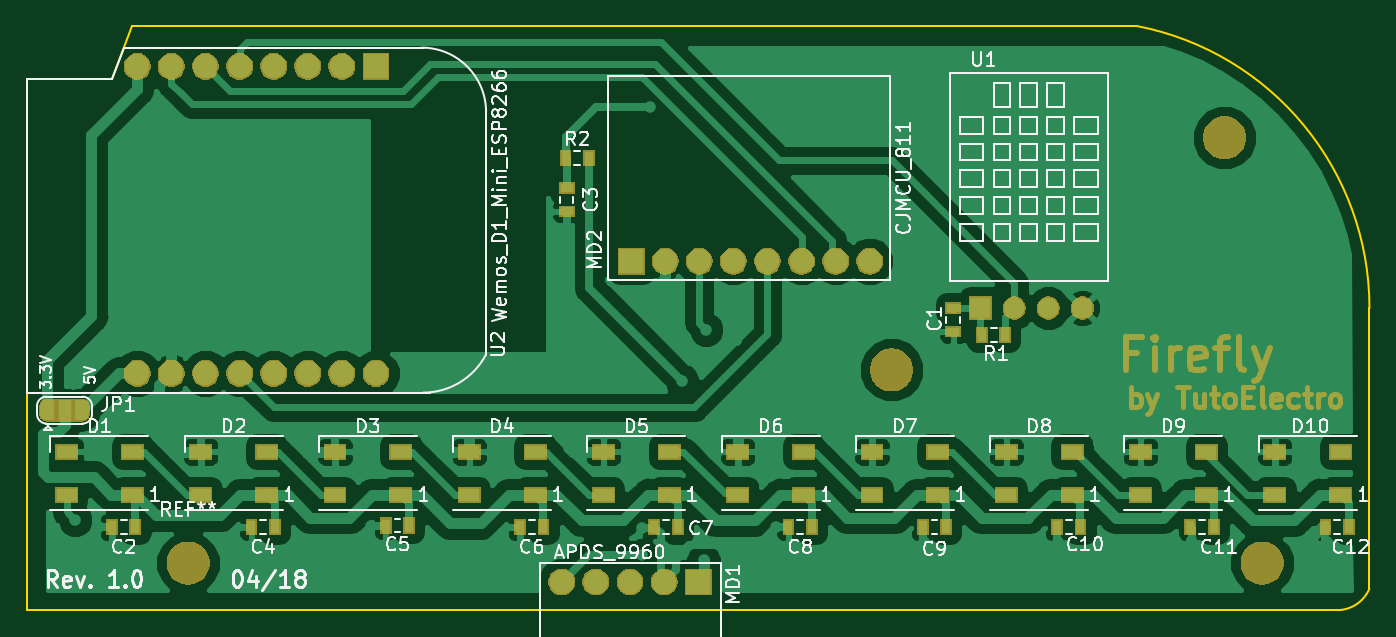
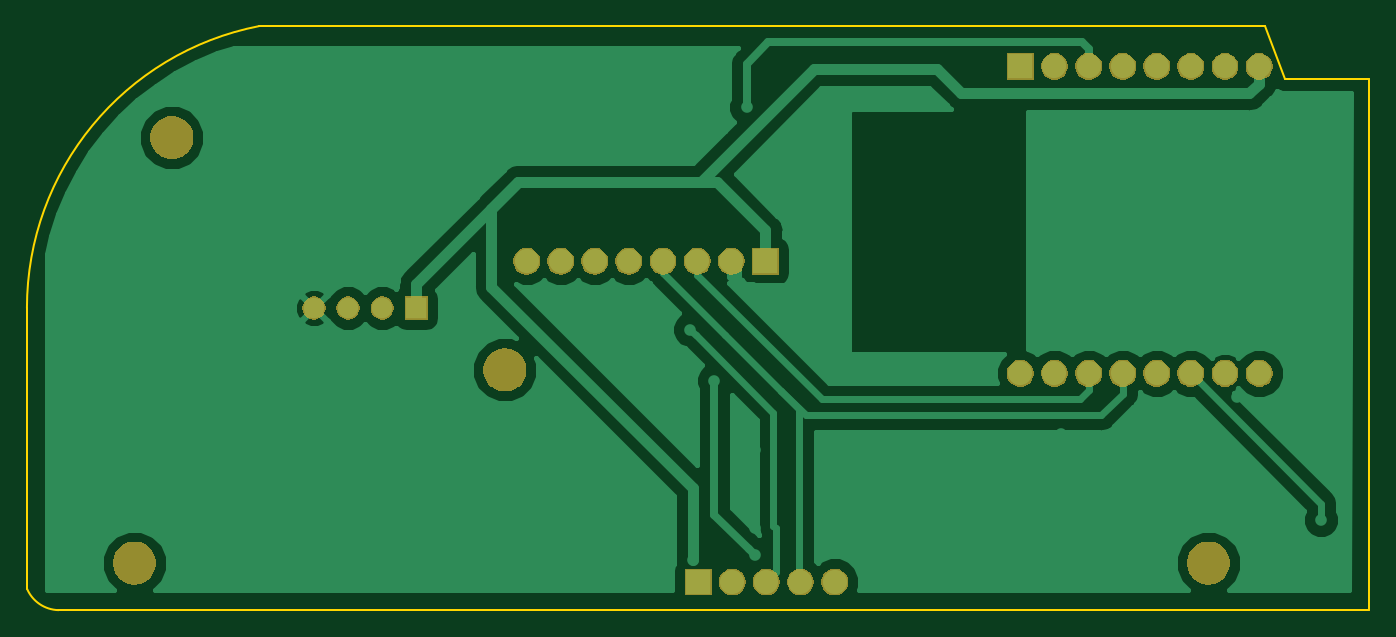
Circuit board: 7 layer files. Board 100.0 x 43.5 mm.
- bottom_copper: Firefly-B.Cu.gbl (32641 bytes)
- bottom_mask: Firefly-B.Mask.gbs (34900 bytes)
- paste: Firefly-B.Paste.gbp (545 bytes)
- outline: Firefly-Edge.Cuts.gm1 (1010 bytes)
- top_copper: Firefly-F.Cu.gtl (121657 bytes)
- top_mask: Firefly-F.Mask.gts (52096 bytes)
- top_silk: Firefly-F.SilkS.gto (67066 bytes)

=== bottom_copper: Firefly-B.Cu.gbl (32641 bytes, source omitted) ===
=== bottom_mask: Firefly-B.Mask.gbs (34900 bytes, source omitted) ===
=== paste: Firefly-B.Paste.gbp ===
G04 #@! TF.GenerationSoftware,KiCad,Pcbnew,5.0.0-rc2-be01b52~65~ubuntu16.04.1*
G04 #@! TF.CreationDate,2018-06-25T12:20:31+02:00*
G04 #@! TF.ProjectId,Firefly,46697265666C792E6B696361645F7063,rev?*
G04 #@! TF.SameCoordinates,Original*
G04 #@! TF.FileFunction,Paste,Bot*
G04 #@! TF.FilePolarity,Positive*
%FSLAX46Y46*%
G04 Gerber Fmt 4.6, Leading zero omitted, Abs format (unit mm)*
G04 Created by KiCad (PCBNEW 5.0.0-rc2-be01b52~65~ubuntu16.04.1) date Mon Jun 25 12:20:31 2018*
%MOMM*%
%LPD*%
G01*
G04 APERTURE LIST*
G04 APERTURE END LIST*
M02*

=== outline: Firefly-Edge.Cuts.gm1 ===
G04 #@! TF.GenerationSoftware,KiCad,Pcbnew,5.0.0-rc2-be01b52~65~ubuntu16.04.1*
G04 #@! TF.CreationDate,2018-06-25T12:20:31+02:00*
G04 #@! TF.ProjectId,Firefly,46697265666C792E6B696361645F7063,rev?*
G04 #@! TF.SameCoordinates,Original*
G04 #@! TF.FileFunction,Profile,NP*
%FSLAX46Y46*%
G04 Gerber Fmt 4.6, Leading zero omitted, Abs format (unit mm)*
G04 Created by KiCad (PCBNEW 5.0.0-rc2-be01b52~65~ubuntu16.04.1) date Mon Jun 25 12:20:31 2018*
%MOMM*%
%LPD*%
G01*
G04 APERTURE LIST*
%ADD10C,0.150000*%
G04 APERTURE END LIST*
D10*
X106300000Y-102900000D02*
X100000000Y-102900000D01*
X107800000Y-99000000D02*
X106300000Y-102900000D01*
X199996549Y-140898548D02*
G75*
G02X197650000Y-142500000I-2412372J1014878D01*
G01*
X182700671Y-98996560D02*
G75*
G02X200000000Y-120000000I-4100671J-21003440D01*
G01*
X100000000Y-142500000D02*
X197650000Y-142500000D01*
X100000000Y-142500000D02*
X100000000Y-102900000D01*
X200000000Y-140900000D02*
X200000000Y-120000000D01*
X107800000Y-99000000D02*
X182700000Y-99000000D01*
M02*

=== top_copper: Firefly-F.Cu.gtl (121657 bytes, source omitted) ===
=== top_mask: Firefly-F.Mask.gts (52096 bytes, source omitted) ===
=== top_silk: Firefly-F.SilkS.gto (67066 bytes, source omitted) ===
